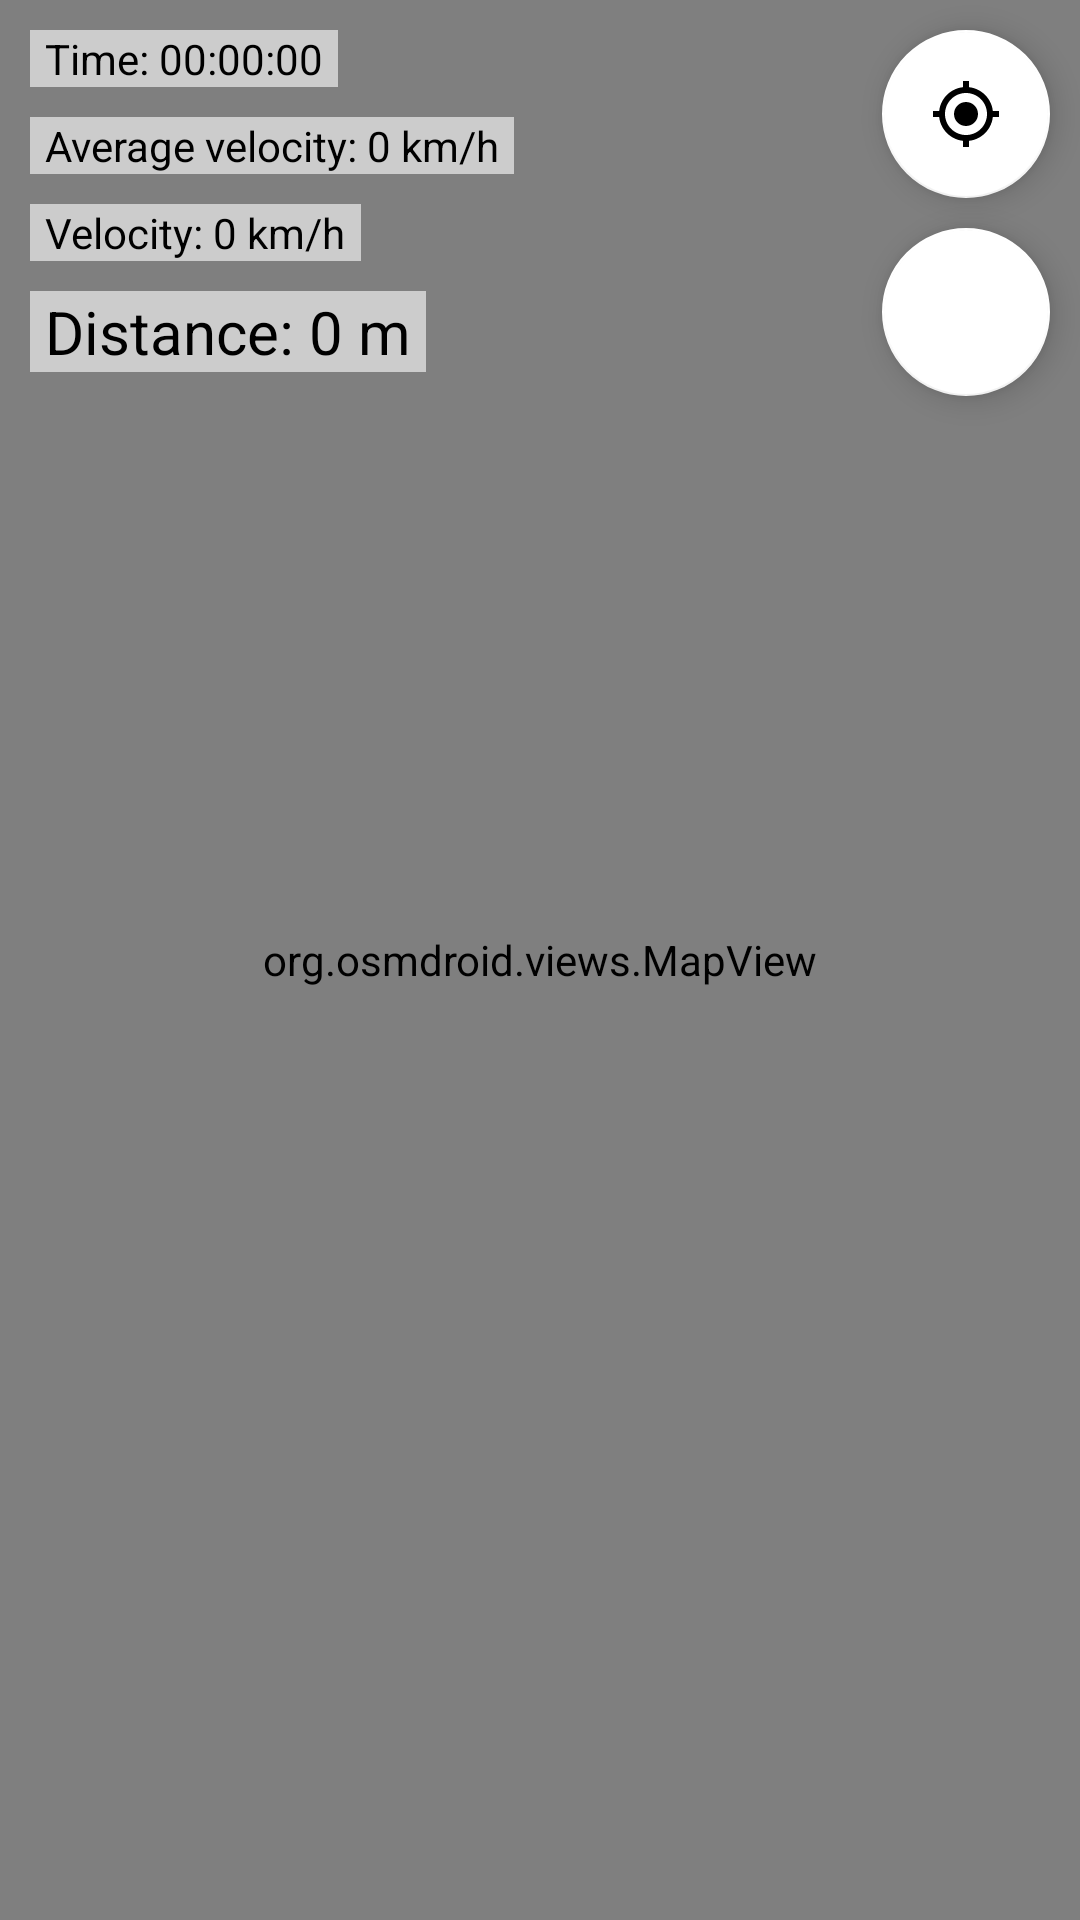

Reconstruct the res/layout file that produces this screen, plus the resources it refers to.
<!-- AndroidManifest.xml: application theme Theme.GPSTracker -->
<!-- res/layout/fragment_main.xml -->
<?xml version="1.0" encoding="utf-8"?>
<androidx.constraintlayout.widget.ConstraintLayout xmlns:android="http://schemas.android.com/apk/res/android"
    xmlns:app="http://schemas.android.com/apk/res-auto"
    xmlns:tools="http://schemas.android.com/tools"
    android:layout_width="match_parent"
    android:layout_height="match_parent"
    tools:context=".fragments.MainFragment">

    <org.osmdroid.views.MapView
        android:id="@+id/map"
        android:layout_width="0dp"
        android:layout_height="0dp"
        app:layout_constraintBottom_toBottomOf="parent"
        app:layout_constraintEnd_toEndOf="parent"
        app:layout_constraintStart_toStartOf="parent"
        app:layout_constraintTop_toTopOf="parent" />

    <com.google.android.material.floatingactionbutton.FloatingActionButton
        android:id="@+id/myPosition"
        android:layout_width="wrap_content"
        android:layout_height="wrap_content"
        android:layout_marginTop="10dp"
        android:layout_marginEnd="10dp"
        android:clickable="true"
        android:contentDescription="@string/position_description"
        android:focusable="true"
        android:src="@drawable/ic_my_location"
        app:backgroundTint="@color/white"
        app:layout_constraintEnd_toEndOf="parent"
        app:layout_constraintTop_toTopOf="parent" />

    <com.google.android.material.floatingactionbutton.FloatingActionButton
        android:id="@+id/StartStop"
        android:layout_width="wrap_content"
        android:layout_height="wrap_content"
        android:layout_marginTop="10dp"
        android:clickable="true"
        android:contentDescription="@string/start_stop_description"
        android:focusable="true"
        android:src="@drawable/ic_play"
        app:backgroundTint="@color/white"
        app:layout_constraintEnd_toEndOf="@+id/myPosition"
        app:layout_constraintTop_toBottomOf="@+id/myPosition" />

    <TextView
        android:id="@+id/time"
        android:layout_width="wrap_content"
        android:layout_height="wrap_content"
        android:layout_marginStart="10dp"
        android:layout_marginTop="10dp"
        android:background="#99FFFFFF"
        android:paddingStart="5dp"
        android:paddingEnd="5dp"
        android:text="@string/time_example"
        android:textColor="@color/black"
        app:layout_constraintStart_toStartOf="parent"
        app:layout_constraintTop_toTopOf="parent" />

    <TextView
        android:id="@+id/averageVelocity"
        android:layout_width="wrap_content"
        android:layout_height="wrap_content"
        android:layout_marginTop="10dp"
        android:background="#99FFFFFF"
        android:paddingStart="5dp"
        android:paddingEnd="5dp"
        android:text="@string/average_velocity_example"
        android:textColor="@color/black"
        app:layout_constraintStart_toStartOf="@+id/time"
        app:layout_constraintTop_toBottomOf="@+id/time" />

    <TextView
        android:id="@+id/velosity"
        android:layout_width="wrap_content"
        android:layout_height="wrap_content"
        android:layout_marginTop="10dp"
        android:background="#99FFFFFF"
        android:paddingStart="5dp"
        android:paddingEnd="5dp"
        android:text="@string/velocity_example"
        android:textColor="@color/black"
        app:layout_constraintStart_toStartOf="@+id/averageVelocity"
        app:layout_constraintTop_toBottomOf="@+id/averageVelocity" />

    <TextView
        android:id="@+id/distance"
        android:layout_width="wrap_content"
        android:layout_height="wrap_content"
        android:layout_marginTop="10dp"
        android:background="#99FFFFFF"
        android:paddingStart="5dp"
        android:paddingEnd="5dp"
        android:text="@string/distance_example"
        android:textColor="@color/black"
        android:textSize="20sp"
        app:layout_constraintStart_toStartOf="@+id/velosity"
        app:layout_constraintTop_toBottomOf="@+id/velosity" />


</androidx.constraintlayout.widget.ConstraintLayout>
<!-- resources referenced by this layout -->
<resources>
  <color name="black">#FF000000</color>
  <color name="white">#FFFFFFFF</color>
  <!-- drawable ic_my_location (drawable) -->
  <vector android:height="24dp" android:tint="#FFFFFF"
      android:viewportHeight="24" android:viewportWidth="24"
      android:width="24dp" xmlns:android="http://schemas.android.com/apk/res/android">
      <path android:fillColor="@android:color/white" android:pathData="M12,8c-2.21,0 -4,1.79 -4,4s1.79,4 4,4 4,-1.79 4,-4 -1.79,-4 -4,-4zM20.94,11c-0.46,-4.17 -3.77,-7.48 -7.94,-7.94L13,1h-2v2.06C6.83,3.52 3.52,6.83 3.06,11L1,11v2h2.06c0.46,4.17 3.77,7.48 7.94,7.94L11,23h2v-2.06c4.17,-0.46 7.48,-3.77 7.94,-7.94L23,13v-2h-2.06zM12,19c-3.87,0 -7,-3.13 -7,-7s3.13,-7 7,-7 7,3.13 7,7 -3.13,7 -7,7z"/>
  
  </vector>
  <string name="average_velocity_example">Average velocity: 0 km/h</string>
  <string name="distance_example">Distance: 0 m </string>
  <string name="position_description">Position</string>
  <string name="start_stop_description">Start and Stop</string>
  <string name="time_example">Time: 00:00:00 </string>
  <string name="velocity_example">Velocity: 0 km/h </string>
  <style name="Theme.GPSTracker" parent="Theme.MaterialComponents.DayNight.DarkActionBar">
          
          <item name="colorPrimary">?attr/colorPrimaryVariant</item>
          <item name="colorPrimaryVariant">@color/purple_700</item>
          <item name="colorOnPrimary">@color/white</item>
          
          <item name="colorSecondary">@color/teal_200</item>
          <item name="colorSecondaryVariant">@color/teal_700</item>
          <item name="colorOnSecondary">@color/black</item>
  
          <item name="windowActionBar">false</item>
          <item name="windowNoTitle">true</item>
  
          
          <item name="android:statusBarColor">?attr/colorPrimaryVariant</item>
          
      </style>
  <color name="purple_700">#FF3700B3</color>
  <color name="teal_200">#FF03DAC5</color>
  <color name="teal_700">#FF018786</color>
</resources>
